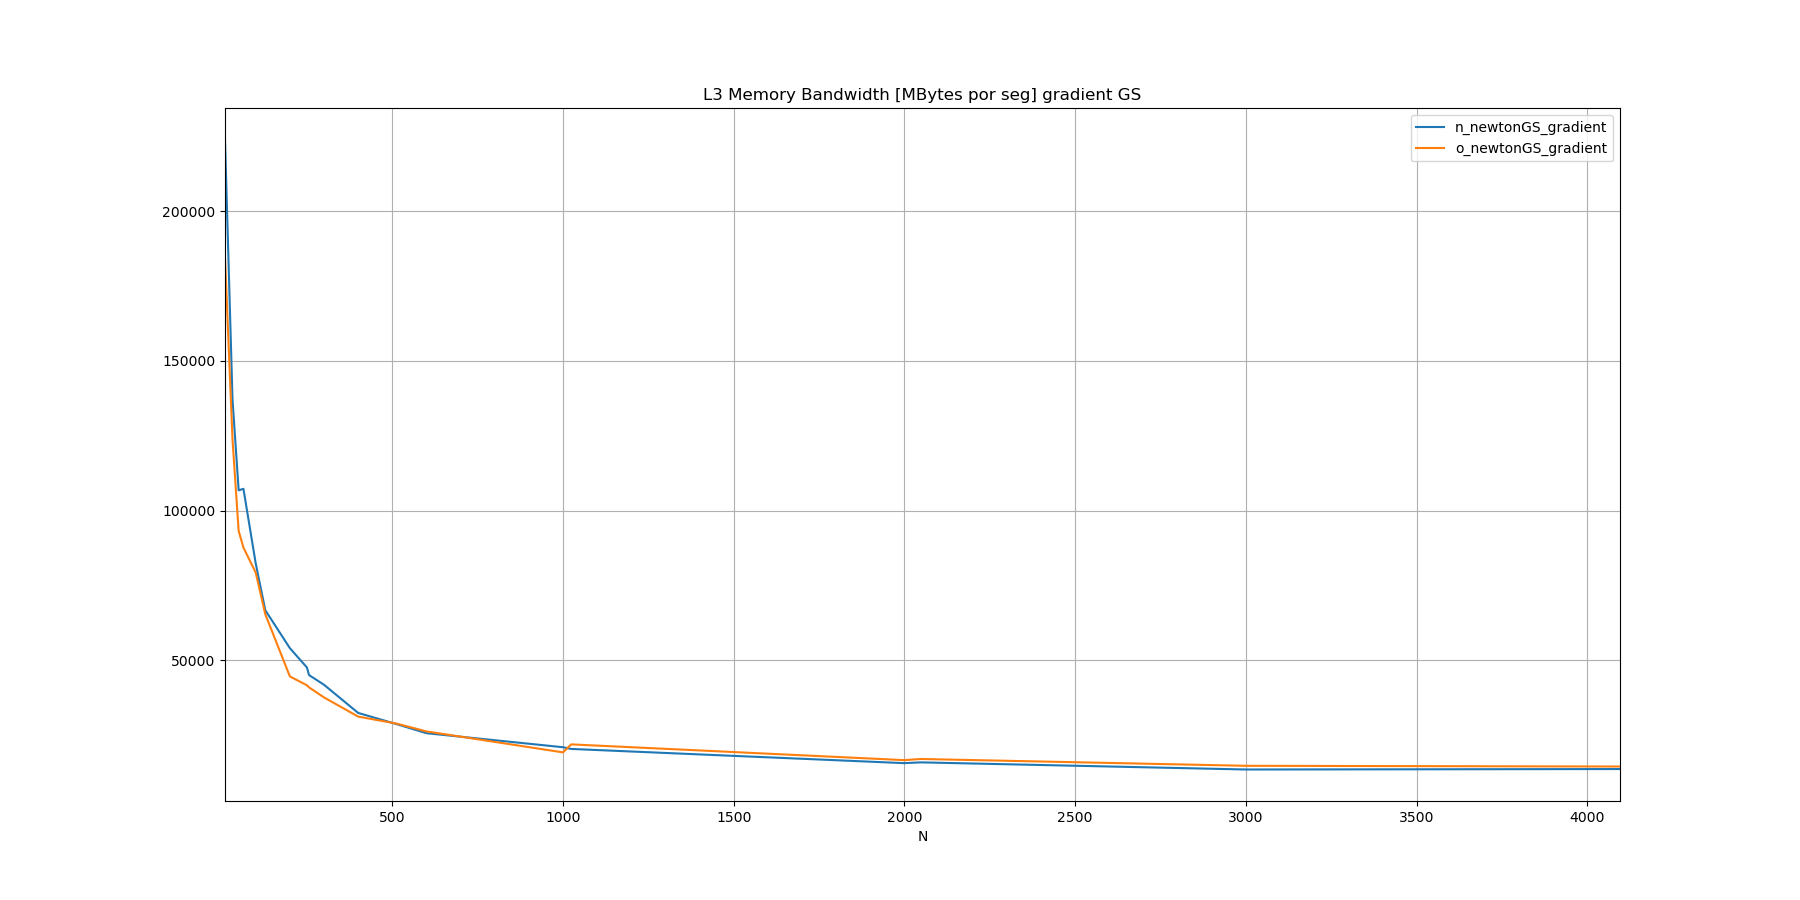

Values plotted in this chart, from the file beside it:
N, n_newtonGS_gradient, o_newtonGS_gradient
10, 223879, 184572
32, 137069, 123696
50, 106754, 93198
64, 107251, 87630
100, 82339, 79283
128, 66725, 65388
200, 54060, 44627
250, 47614, 41658
256, 45088, 40975
300, 41837, 37617
400, 32433, 31205
512, 28718, 28883
600, 25671, 26264
1000, 20983, 19266
1024, 20413, 21939
2000, 15670, 16672
2048, 15928, 17059
3000, 13548, 14785
4096, 13697, 14540
